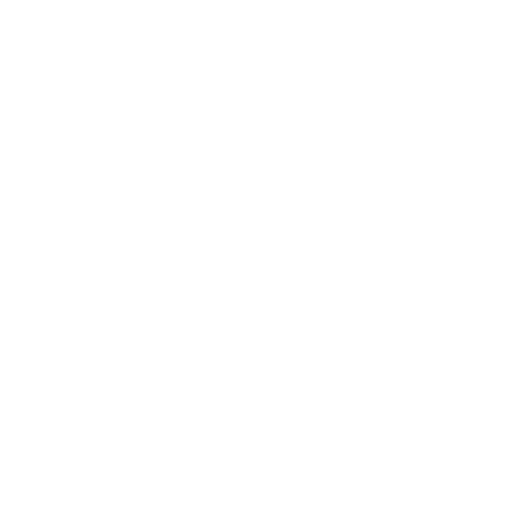
t = 0.00 s
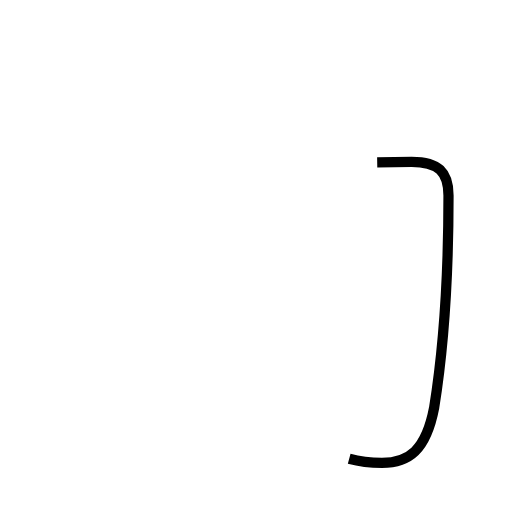
t = 1.24 s
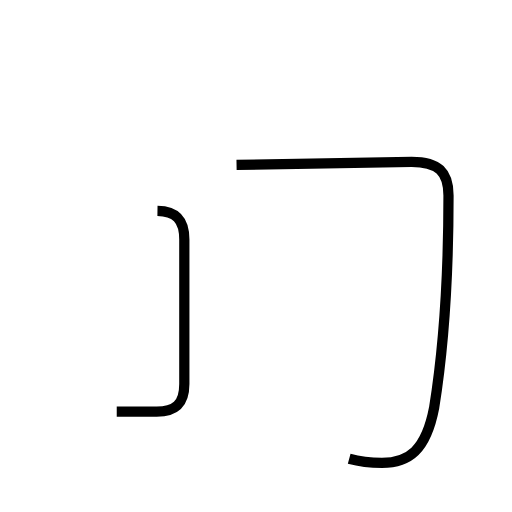
t = 2.46 s
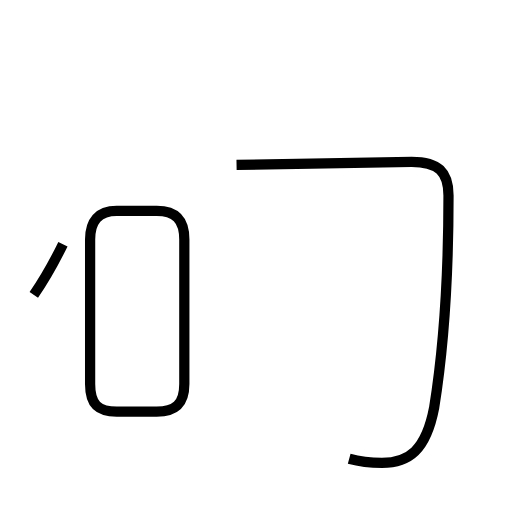
t = 3.43 s
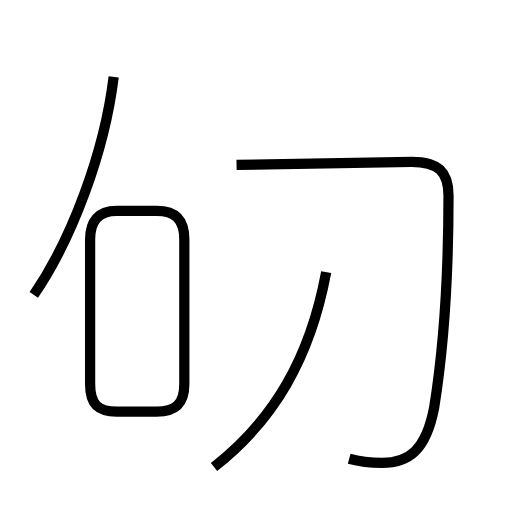
t = 4.62 s
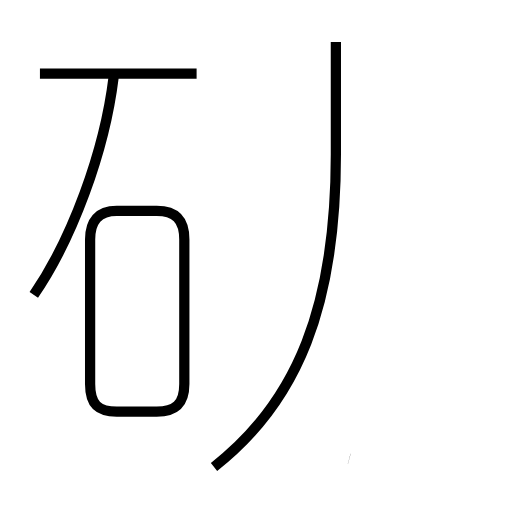
t = 5.76 s

The animated SVG that drew these frames (rendered in a browser with its animation timeline set to each time). Animation: 5 SMIL elements (animate=5); one cycle of 5.76 s.

<?xml version='1.0' encoding='utf-8'?>
<svg viewBox="0.0 -6.0 50.0 50.0" version="1.1" xmlns="http://www.w3.org/2000/svg"><rect x="-1000" y="-1000" width="2000" height="2000" stroke="white" fill="white" /><g style="fill:none;stroke:#000000;stroke-width:1"><path d="M 34.1 0.8 C 35.2 1.1 36.2 1.2 37.3 1.2 C 39.9 1.2 41.6 0.0 42.4 -4.2 C 43.2 -9.2 43.8 -16.1 43.8 -24.9 C 43.8 -27.2 42.8 -28.2 40.2 -28.2 L 23.1 -27.9 " transform="translate(0.0 38.0)" stroke-dasharray="55.02667861618952" stroke-dashoffset="55.02667861618952"><animate attributeName="stroke-dashoffset" from="55.02667861618952" to="0" dur="1.6508003584856856s" begin="0s; anim_end.end" fill="freeze" id="anim0" /></path><path d="M 11.4 -3.8 L 15.3 -3.8 C 17.1 -3.8 18.0 -4.5 18.0 -6.5 L 18.0 -20.6 C 18.0 -22.6 17.1 -23.4 15.3 -23.4 L 11.4 -23.4 C 9.6 -23.4 8.8 -22.4 8.8 -20.6 L 8.8 -6.5 C 8.8 -4.5 9.6 -3.8 11.4 -3.8 Z " transform="translate(0.0 38.0)" stroke-dasharray="53.67980147797233" stroke-dashoffset="53.67980147797233"><animate attributeName="stroke-dashoffset" from="53.67980147797233" to="0" dur="1.61039404433917s" begin="anim0.end" fill="freeze" id="anim1" /></path><path d="M 3.3 -15.2 C 7.0 -20.6 10.2 -29.1 11.1 -36.5 " transform="translate(0.0 38.0)" stroke-dasharray="22.87182092932073" stroke-dashoffset="22.87182092932073"><animate attributeName="stroke-dashoffset" from="22.87182092932073" to="0" dur="0.6861546278796219s" begin="anim1.end" fill="freeze" id="anim2" /></path><path d="M 20.9 1.6 C 29.1 -4.8 32.8 -14.2 32.8 -28.9 L 32.8 -39.9 " transform="translate(0.0 38.0)" stroke-dasharray="45.008625081328084" stroke-dashoffset="45.008625081328084"><animate attributeName="stroke-dashoffset" from="45.008625081328084" to="0" dur="1.3502587524398424s" begin="anim2.end" fill="freeze" id="anim3" /></path><path d="M 19.2 -36.8 L 3.9 -36.8" transform="translate(0.0 38.0)" stroke-dasharray="15.299999999999999" stroke-dashoffset="15.299999999999999"><animate attributeName="stroke-dashoffset" from="15.299999999999999" to="0" dur="0.45899999999999996s" begin="anim3.end" fill="freeze" id="anim_end" /></path></g></svg>
